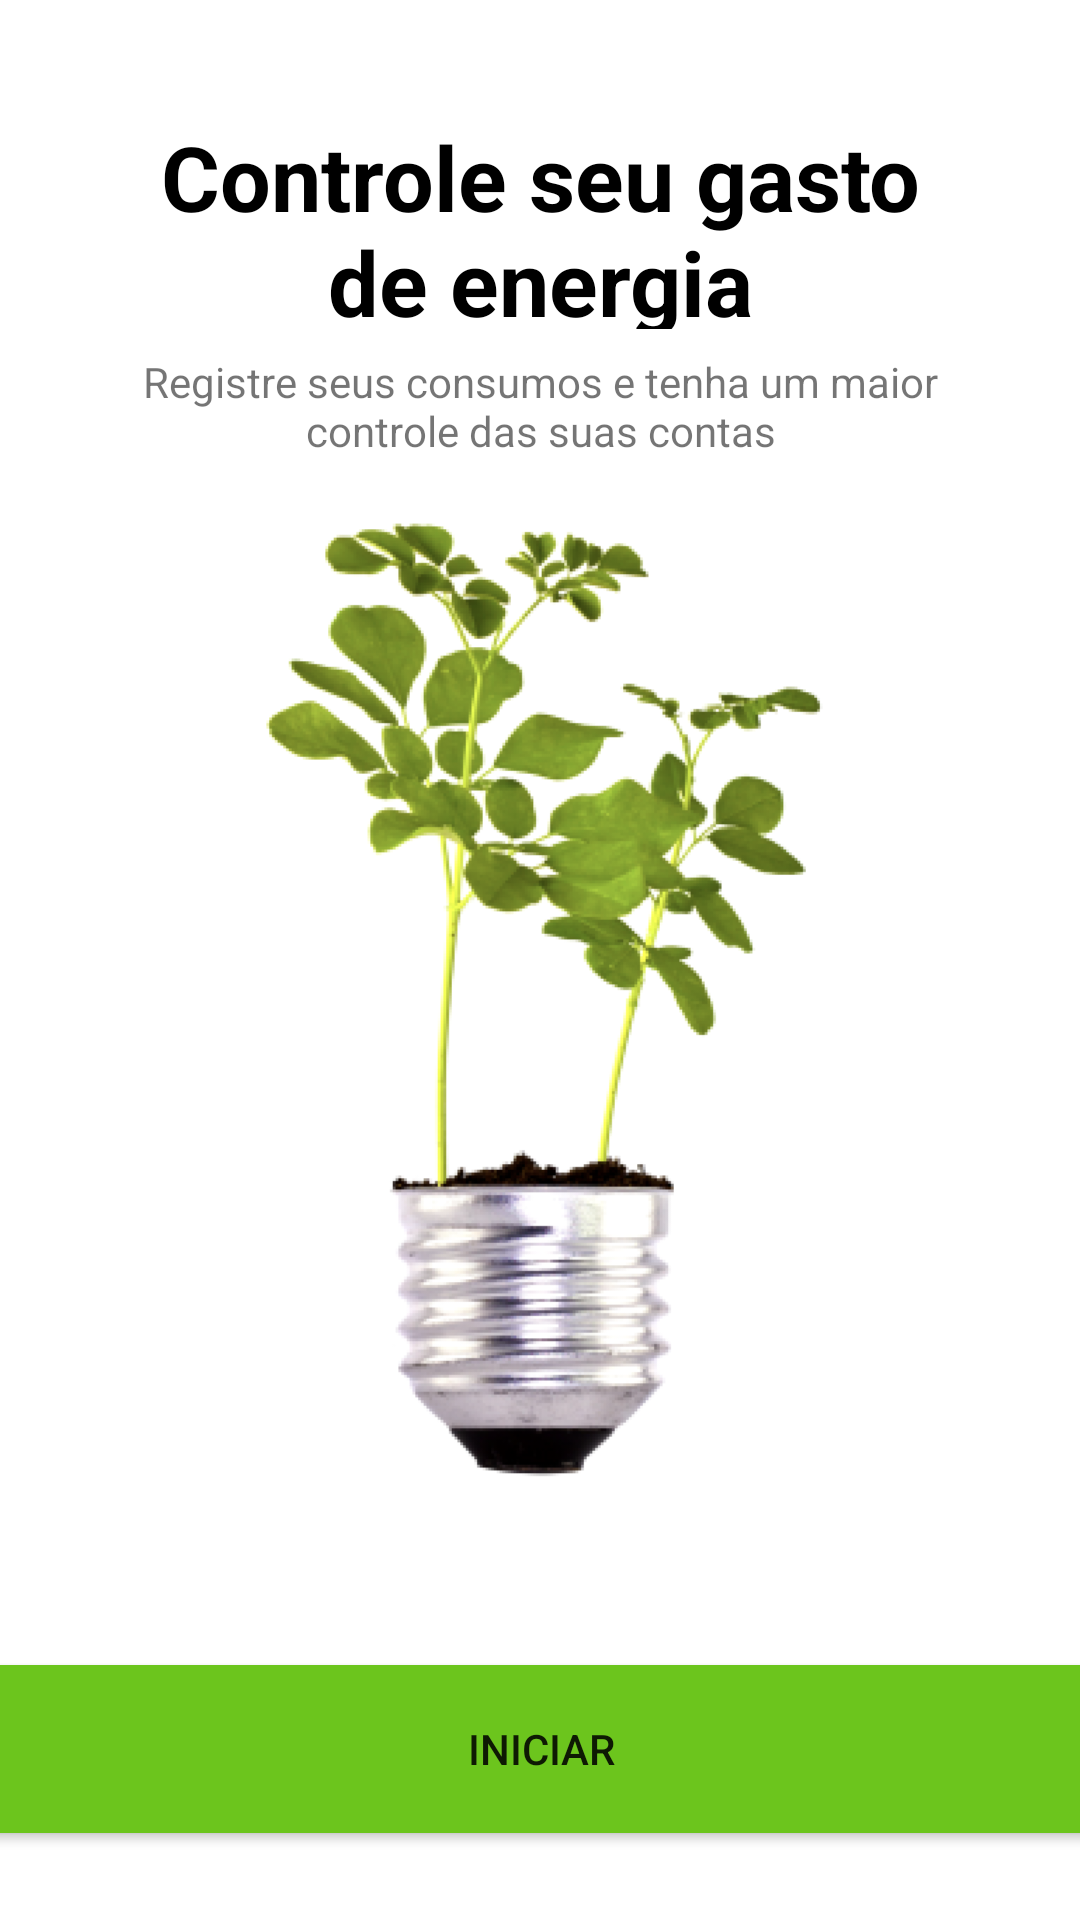

The Android layout XML behind this screen, and the referenced resources:
<!-- AndroidManifest.xml: application theme Theme.EcoLight -->
<!-- res/layout/activity_intro.xml -->
<?xml version="1.0" encoding="utf-8"?>
<androidx.constraintlayout.widget.ConstraintLayout xmlns:android="http://schemas.android.com/apk/res/android"
    xmlns:app="http://schemas.android.com/apk/res-auto"
    xmlns:tools="http://schemas.android.com/tools"
    android:id="@+id/main"
    android:layout_width="match_parent"
    android:layout_height="match_parent"
    tools:context=".IntroActivity">

    <TextView
        android:id="@+id/textView"
        android:layout_width="271dp"
        android:layout_height="71dp"
        android:text="@string/controle_seu_gasto_de_energia"
        android:textAlignment="center"
        android:textColor="@color/black"
        android:textSize="30sp"
        android:textStyle="bold"
        app:layout_constraintBottom_toBottomOf="parent"
        app:layout_constraintEnd_toEndOf="parent"
        app:layout_constraintStart_toStartOf="parent"
        app:layout_constraintTop_toTopOf="parent"
        app:layout_constraintVertical_bias="0.068" />

    <TextView
        android:id="@+id/textView2"
        android:layout_width="313dp"
        android:layout_height="46dp"
        android:text="@string/registre_seus_consumos_e_tenha_um_maior_controle_das_suas_contas"
        android:textAlignment="center"
        app:layout_constraintBottom_toBottomOf="parent"
        app:layout_constraintEnd_toEndOf="parent"
        app:layout_constraintStart_toStartOf="parent"
        app:layout_constraintTop_toTopOf="parent"
        app:layout_constraintVertical_bias="0.198" />

    <ImageView
        android:id="@+id/imageView"
        android:layout_width="269dp"
        android:layout_height="354dp"
        app:layout_constraintBottom_toBottomOf="parent"
        app:layout_constraintEnd_toEndOf="parent"
        app:layout_constraintHorizontal_bias="0.492"
        app:layout_constraintStart_toStartOf="parent"
        app:layout_constraintTop_toTopOf="parent"
        app:layout_constraintVertical_bias="0.535"
        app:srcCompat="@drawable/croped_intro_image" />

    <Button
        android:id="@+id/startButton"
        android:layout_width="381dp"
        android:layout_height="68dp"
        android:backgroundTint="#6CC51D"
        android:text="@string/iniciar"
        app:layout_constraintBottom_toBottomOf="parent"
        app:layout_constraintEnd_toEndOf="parent"
        app:layout_constraintStart_toStartOf="parent"
        app:layout_constraintTop_toTopOf="parent"
        app:layout_constraintVertical_bias="0.96" />

</androidx.constraintlayout.widget.ConstraintLayout>
<!-- resources referenced by this layout -->
<resources>
  <!-- drawable croped_intro_image: png bitmap (drawable, 139905 bytes) -->
  <string name="controle_seu_gasto_de_energia">Controle seu gasto de energia</string>
  <string name="iniciar">Iniciar</string>
  <string name="registre_seus_consumos_e_tenha_um_maior_controle_das_suas_contas">Registre seus consumos e tenha um maior controle das suas contas</string>
  <style name="Theme.EcoLight" parent="Theme.MaterialComponents.DayNight.NoActionBar">
          
          <item name="colorPrimary">@color/purple_500</item>
          <item name="colorPrimaryVariant">@color/purple_700</item>
          <item name="colorOnPrimary">@color/white</item>
          
          <item name="colorSecondary">@color/teal_200</item>
          <item name="colorSecondaryVariant">@color/teal_700</item>
          <item name="colorOnSecondary">@color/black</item>
          
          <item name="android:statusBarColor">?attr/colorPrimaryVariant</item>
          
      </style>
  <!-- not gathered from this repository: default colours our renderer supplied (Android Studio template values) -->
  <color name="purple_500">#FF6200EE</color>
  <color name="purple_700">#FF3700B3</color>
  <color name="teal_200">#FF03DAC5</color>
  <color name="teal_700">#FF018786</color>
  <color name="black">#FF000000</color>
  <color name="white">#FFFFFFFF</color>
</resources>
